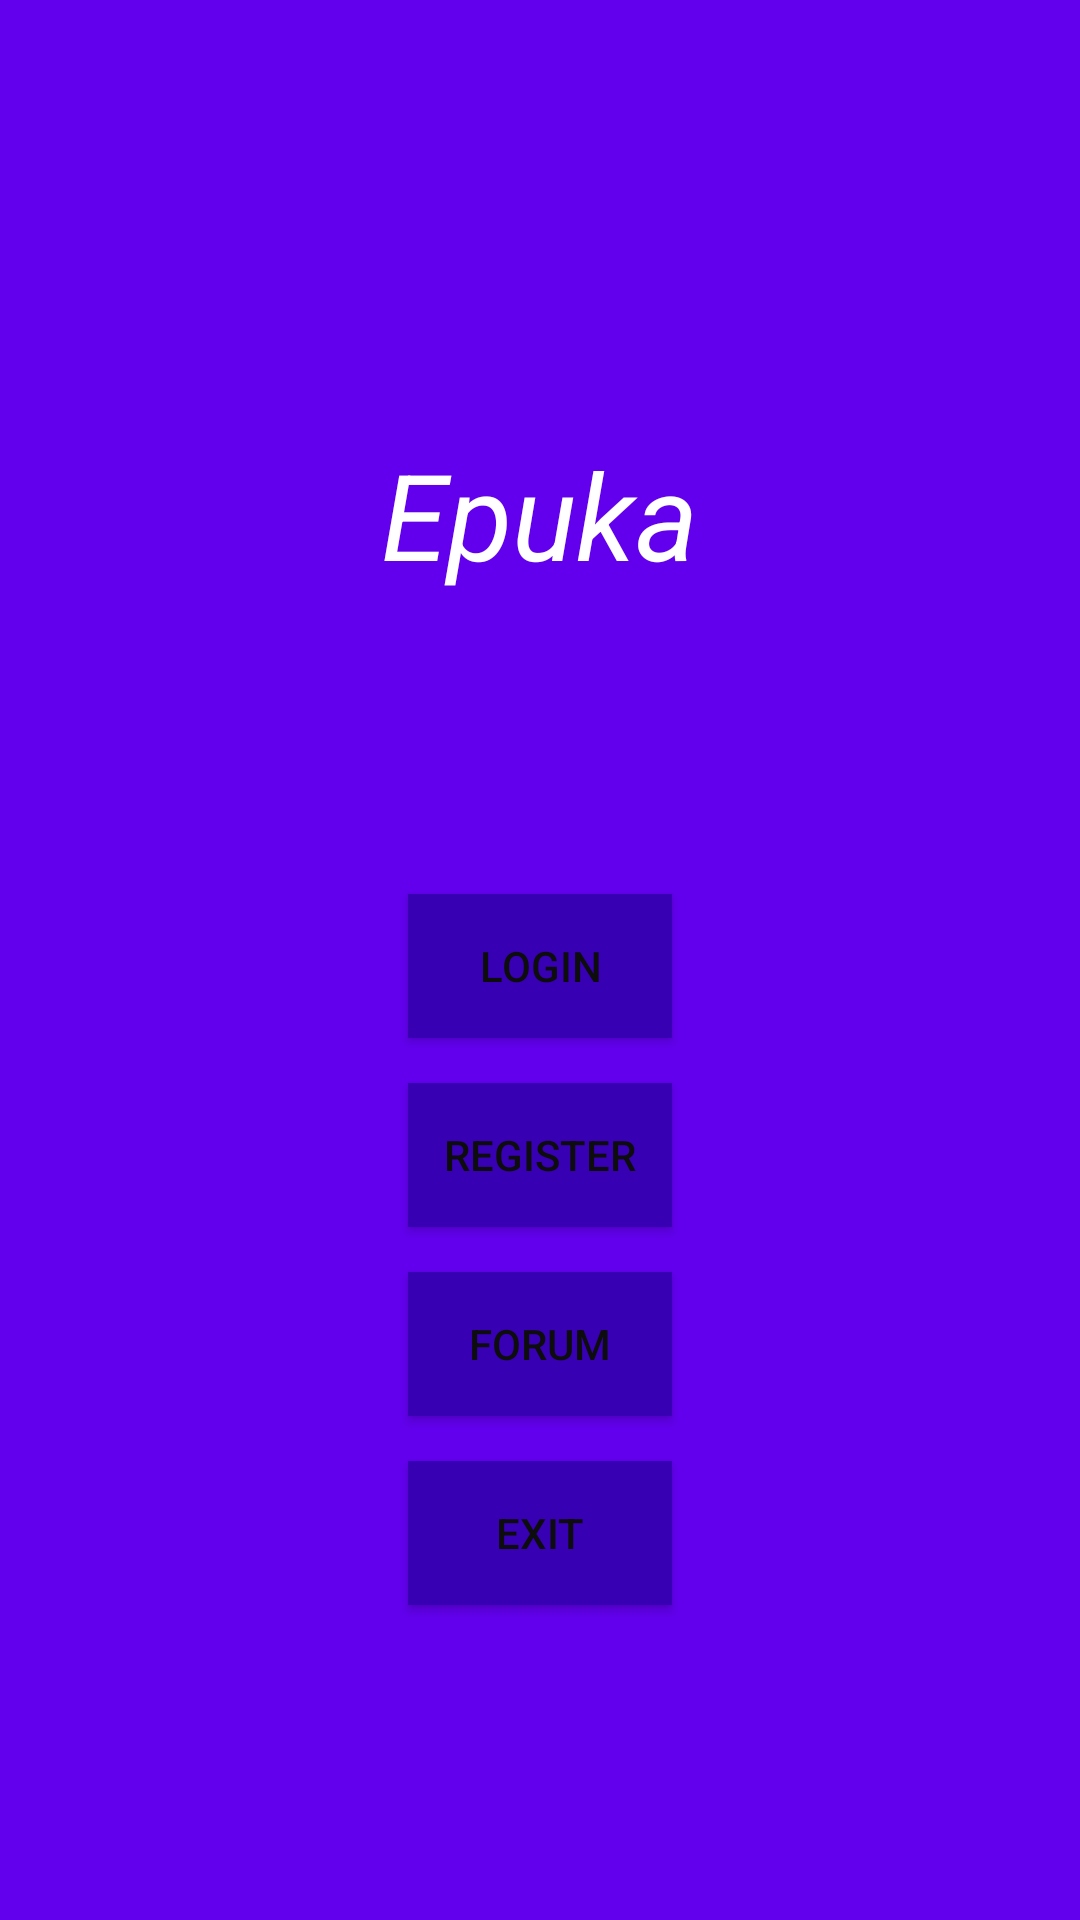

Here is an Android app screen rendered from its layout file. Give the layout XML and the strings, colors and styles it references.
<!-- AndroidManifest.xml: application theme AppTheme -->
<!-- res/layout/activity_start.xml -->
<?xml version="1.0" encoding="utf-8"?>
<LinearLayout xmlns:android="http://schemas.android.com/apk/res/android"
    xmlns:app="http://schemas.android.com/apk/res-auto"
    xmlns:tools="http://schemas.android.com/tools"
    android:layout_width="match_parent"
    android:layout_height="match_parent"
    android:orientation="vertical"
    android:gravity="center"
    android:background="@color/colorPrimary"
    tools:context=".StartActivity">

    <ImageView
        android:layout_width="40dp"
        android:layout_height="40dp"
        android:src="@mipmap/layers"
        />

    <TextView
        android:layout_width="wrap_content"
        android:layout_height="wrap_content"
        android:text="Epuka"
        android:textColor="#fff"
        android:textSize="40sp"
        android:textStyle="italic"
        />

    <Button
        android:layout_width="wrap_content"
        android:layout_height="wrap_content"
        android:layout_marginTop="100dp"
        android:background="@color/colorPrimaryDark"
        android:textColor="#0E0D0D"
        android:text="login"
        android:id="@+id/login"
        />

    <Button
        android:layout_width="wrap_content"
        android:layout_height="wrap_content"
        android:layout_marginTop="15dp"
        android:text="register"
        android:background="@color/colorPrimaryDark"
        android:textColor="#0E0D0D"
        android:id="@+id/register"
        />
    <Button
        android:layout_width="wrap_content"
        android:layout_height="wrap_content"
        android:layout_marginTop="15dp"
        android:text="Forum"
        android:background="@color/colorPrimaryDark"
        android:textColor="#0E0D0D"
        android:id="@+id/forum"
        />
    <Button
        android:layout_width="wrap_content"
        android:layout_height="wrap_content"
        android:layout_marginTop="15dp"
        android:text="Exit"
        android:background="@color/colorPrimaryDark"
        android:textColor="#0E0D0D"
        android:id="@+id/exit"
        />
</LinearLayout>
<!-- resources referenced by this layout -->
<resources>
  <style name="AppTheme" parent="Theme.AppCompat.Light.NoActionBar">
          
          <item name="colorPrimary">@color/colorPrimary</item>
          <item name="colorPrimaryDark">@color/colorPrimaryDark</item>
          <item name="colorAccent">@color/colorAccent</item>
      </style>
  <!-- not gathered from this repository: default colours our renderer supplied (Android Studio template values) -->
  <color name="colorPrimary">#FF6200EE</color>
  <color name="colorPrimaryDark">#FF3700B3</color>
  <color name="colorAccent">#FF03DAC5</color>
</resources>
